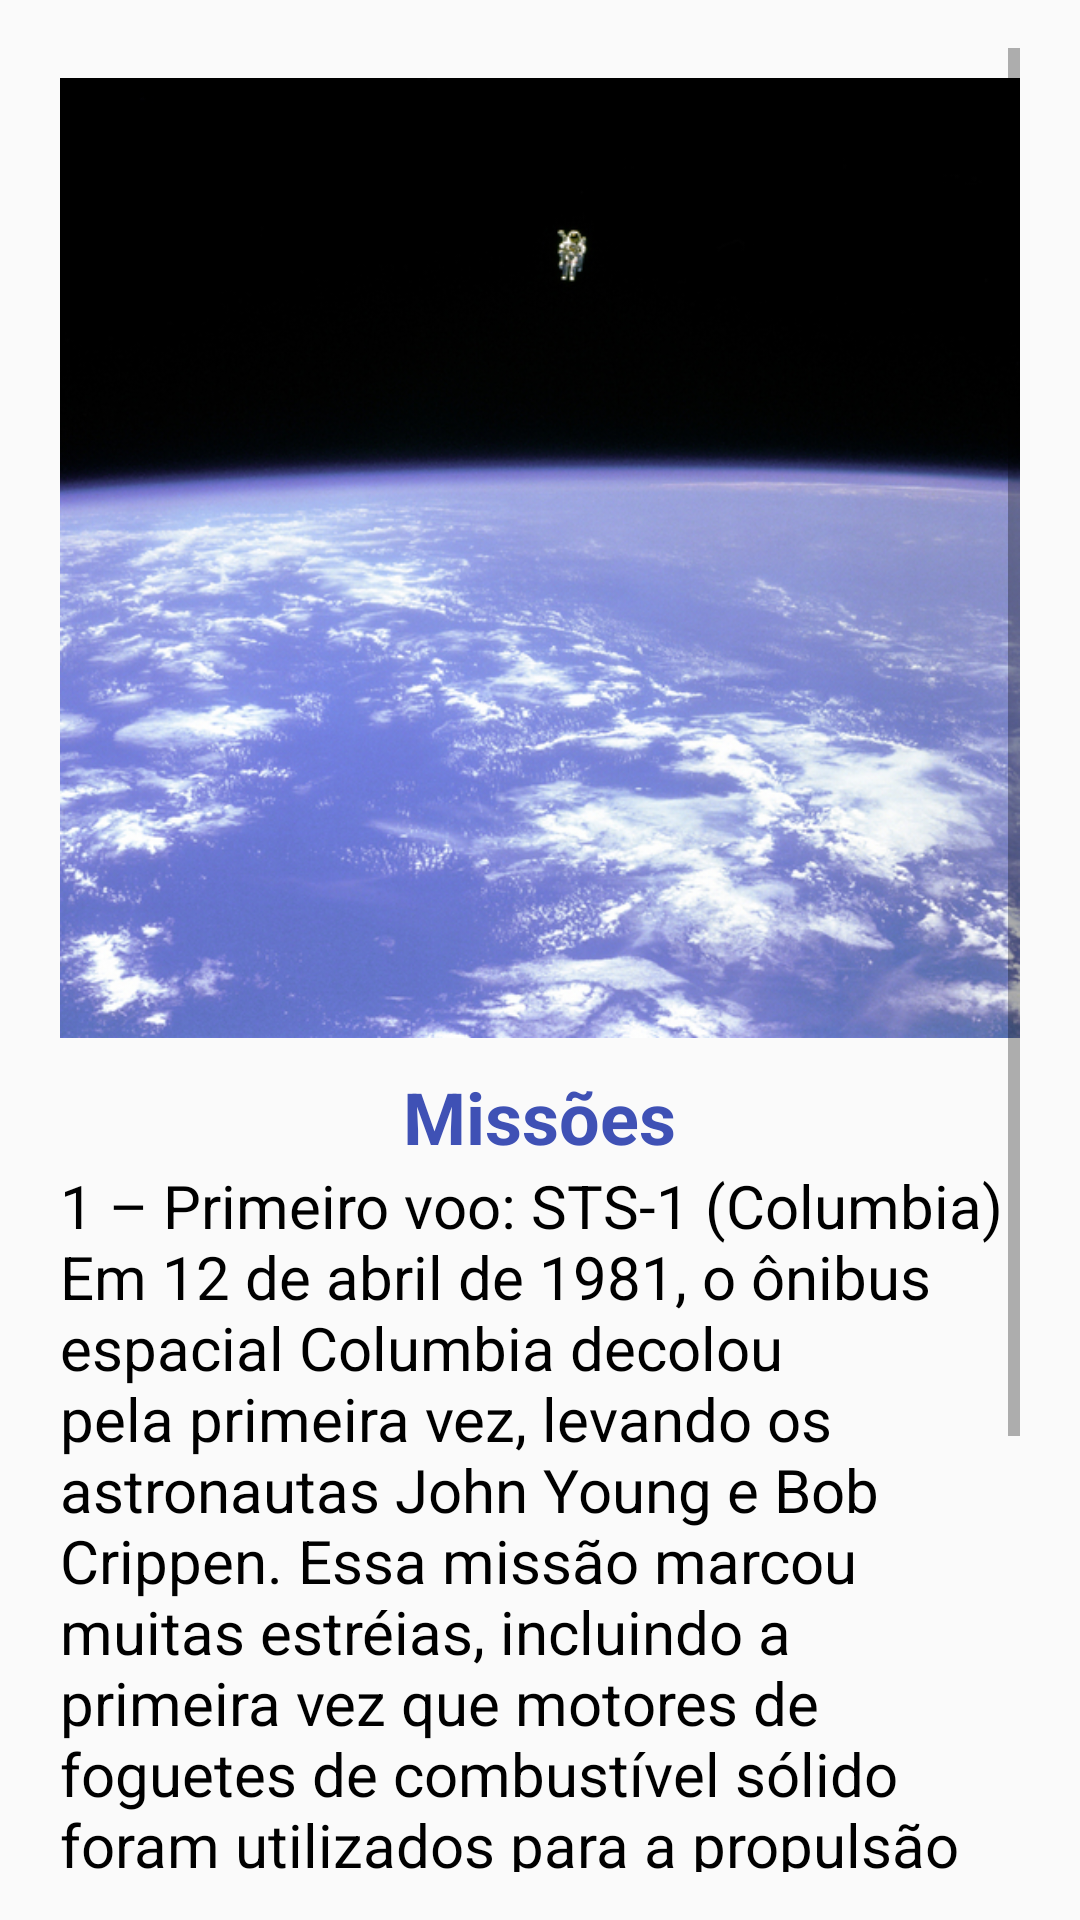

Write the Android layout XML for this screen, with the resource values it uses.
<!-- AndroidManifest.xml: application theme AppTheme -->
<!-- res/layout/missions.xml -->
<?xml version="1.0" encoding="utf-8"?>
<ScrollView xmlns:android="http://schemas.android.com/apk/res/android"
    xmlns:tools="http://schemas.android.com/tools"
    android:layout_width="match_parent"
    android:layout_height="match_parent"
    android:paddingBottom="16dp"
    android:paddingLeft="20dp"
    android:paddingRight="20dp"
    android:paddingTop="16dp"
    tools:context=".Missoes">

    <LinearLayout
        android:layout_width="match_parent"
        android:layout_height="wrap_content"
        android:gravity="center_horizontal"
        android:orientation="vertical"
        tools:context=".Missoes">

        <ImageView
            android:layout_width="match_parent"
            android:layout_height="340dp"
            android:adjustViewBounds="true"
            android:src="@drawable/mission_one" />

        <TextView
            style="@style/text_titulo"
            android:text="@string/missoes" />

        <TextView
            style="@style/text_conteudo"
            android:text="@string/contmiss" />

    </LinearLayout>
</ScrollView>
<!-- resources referenced by this layout -->
<resources>
  <!-- drawable mission_one: jpg bitmap (drawable, 301558 bytes) -->
  <string name="contmiss" translatable="false">1 – Primeiro voo: STS-1 (Columbia)
    Em 12 de abril de 1981, o ônibus espacial Columbia decolou pela primeira vez, levando os astronautas John Young e Bob Crippen. Essa missão marcou muitas estréias, incluindo a primeira vez que motores de foguetes de combustível sólido foram utilizados para a propulsão de uma nave espacial em órbita, e a primeira vez que uma nave espacial pousou na Terra deslizando por uma pista, em vez de pelo oceano. O voo do Columbia foi também o primeiro tripulado. Embora a missão tenha tido algumas anomalias, no geral realizou uma viagem inaugural excepcional.</string>
  <string name="missoes" translatable="false">Missões</string>
  <style name="text_conteudo">
          <item name="android:layout_width">match_parent</item>
          <item name="android:layout_height">wrap_content</item>
          <item name="android:textColor">#000000</item>
          <item name="android:textSize">20dp</item>
      </style>
  <style name="text_titulo">
          <item name="android:layout_width">wrap_content</item>
          <item name="android:layout_height">wrap_content</item>
          <item name="android:textColor">#3F51B5</item>
          <item name="android:textSize">24dp</item>
          <item name="android:textStyle">bold</item>
          <item name="android:layout_gravity">center</item>
      </style>
  <style name="AppTheme" parent="Theme.AppCompat.Light.DarkActionBar">
          
          <item name="colorPrimary">@color/colorPrimary</item>
          <item name="colorPrimaryDark">@color/colorPrimaryDark</item>
          <item name="colorAccent">@color/colorAccent</item>
      </style>
  <color name="colorPrimary">#757575</color>
  <color name="colorPrimaryDark">#000000</color>
  <color name="colorAccent">#000000</color>
</resources>
